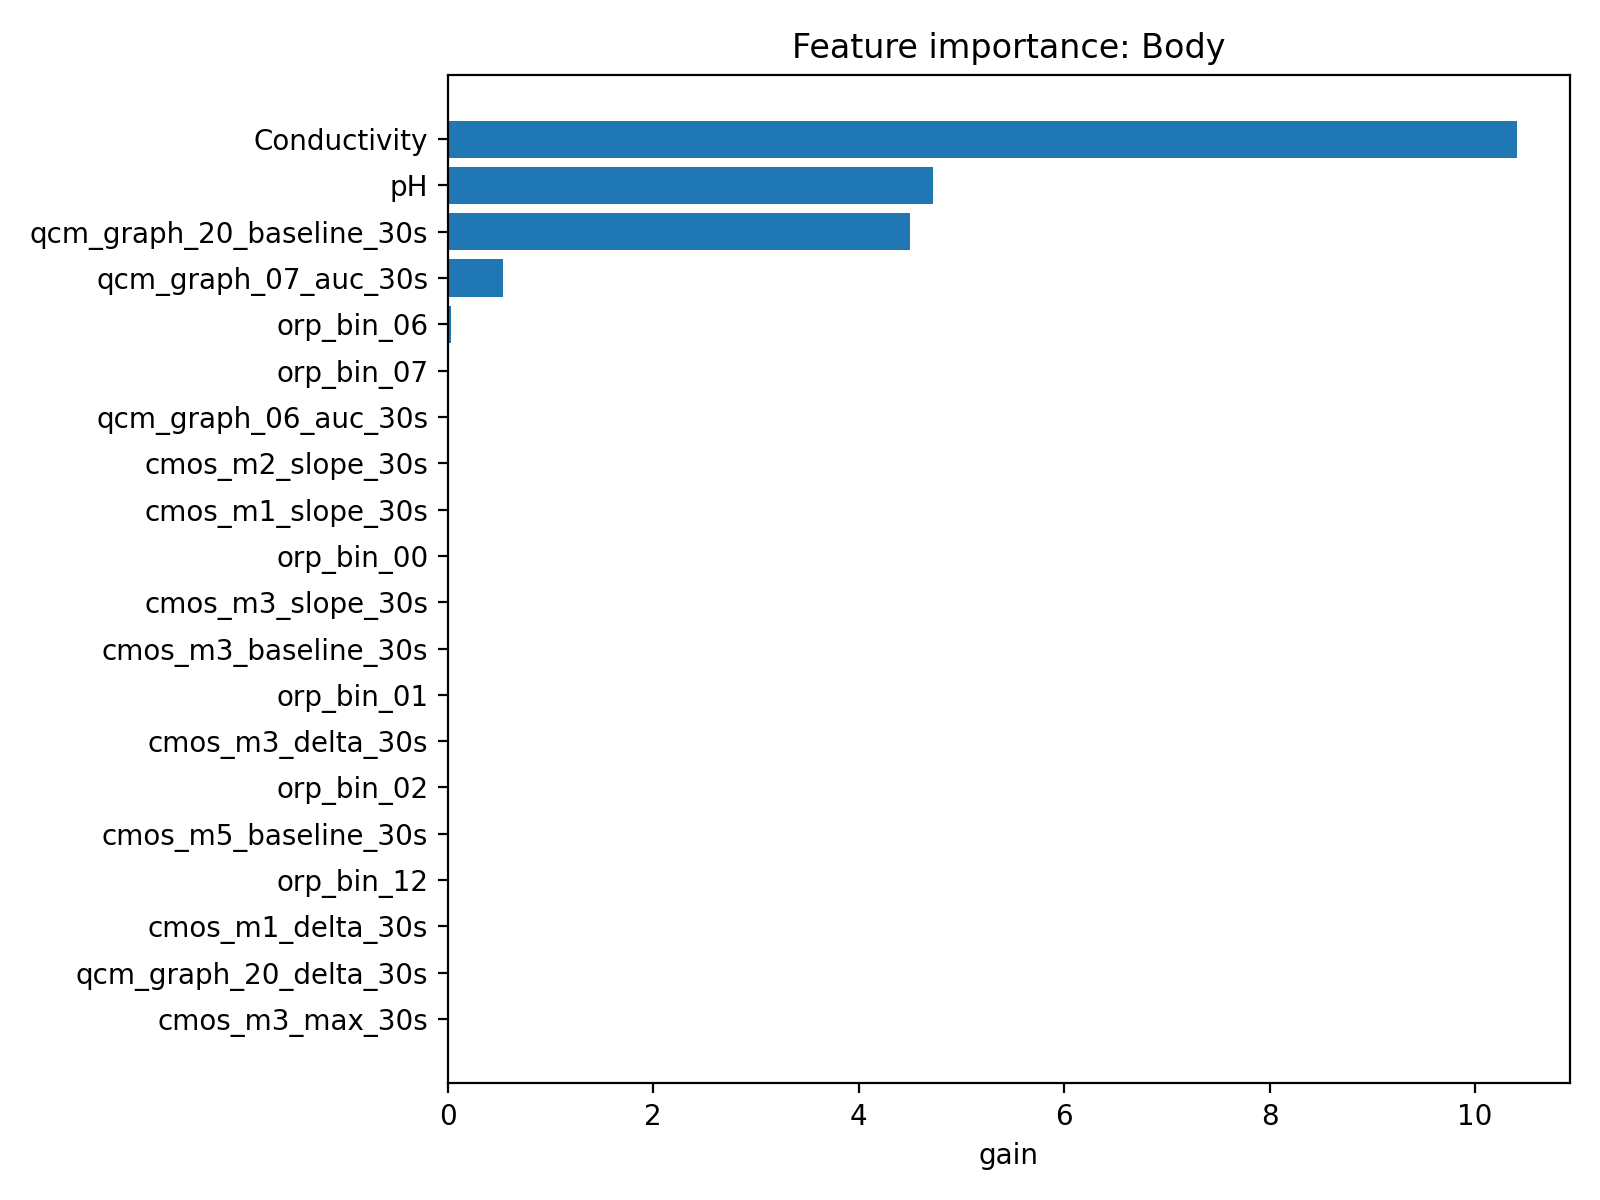

Source data for this figure (header and first rows):
feature, importance
Conductivity, 10.4
pH, 4.726
qcm_graph_20_baseline_30s, 4.499
qcm_graph_07_auc_30s, 0.5361
orp_bin_06, 0.03397
orp_bin_07, 2.677470067564401e-13
qcm_graph_06_auc_30s, 1.656908980272328e-15
cmos_m2_slope_30s, 4.842117952195837e-16
cmos_m1_slope_30s, 1.6659259497705824e-16
orp_bin_00, 6.113550831196767e-17
cmos_m3_slope_30s, 3.469449061264689e-17
cmos_m3_baseline_30s, 3.394277863739444e-17
orp_bin_01, 5.421018488033122e-19
cmos_m3_delta_30s, 5.4210105418659633e-20
orp_bin_02, 4.5425656137758007e-29
cmos_m5_baseline_30s, 3.987043996068188e-30
orp_bin_12, 2.207886019185234e-30
cmos_m1_delta_30s, 1.4279619963760769e-30
qcm_graph_20_delta_30s, 1.9723308797809802e-31
cmos_m3_max_30s, 1.9721575527730725e-31
qcm_graph_21_slope_30s, 7.523159809523063e-37
qcm_graph_15_slope_30s, 5.877470352812973e-39
qcm_graph_07_delta_30s, 0.0
qcm_graph_03_auc_30s, 0.0
qcm_graph_04_slope_30s, 0.0
qcm_graph_16_baseline_30s, 0.0
qcm_graph_06_baseline_30s, 0.0
qcm_graph_09_baseline_30s, 0.0
qcm_graph_11_slope_30s, 0.0
qcm_graph_03_max_30s, 0.0
qcm_graph_20_slope_30s, 0.0
Brix_1, 0.0
qcm_graph_15_delta_30s, 0.0
qcm_graph_14_delta_30s, 0.0
qcm_graph_03_slope_30s, 0.0
qcm_graph_11_delta_30s, 0.0
qcm_graph_10_slope_30s, 0.0
qcm_graph_09_slope_30s, 0.0
qcm_graph_06_delta_30s, 0.0
qcm_graph_22_baseline_30s, 0.0
qcm_graph_22_delta_30s, 0.0
qcm_graph_05_auc_30s, 0.0
qcm_graph_04_max_30s, 0.0
qcm_graph_15_auc_30s, 0.0
qcm_graph_08_max_30s, 0.0
qcm_graph_09_max_30s, 0.0
qcm_graph_04_auc_30s, 0.0
qcm_graph_12_baseline_30s, 0.0
qcm_graph_14_baseline_30s, 0.0
qcm_graph_03_delta_30s, 0.0
qcm_graph_21_auc_30s, 0.0
qcm_graph_21_delta_30s, 0.0
group_id, 0.0
qcm_graph_11_auc_30s, 0.0
qcm_graph_21_baseline_30s, 0.0
qcm_graph_12_max_30s, 0.0
qcm_graph_11_max_30s, 0.0
qcm_graph_08_slope_30s, 0.0
qcm_graph_16_slope_30s, 0.0
qcm_graph_15_baseline_30s, 0.0
... 82 more rows
